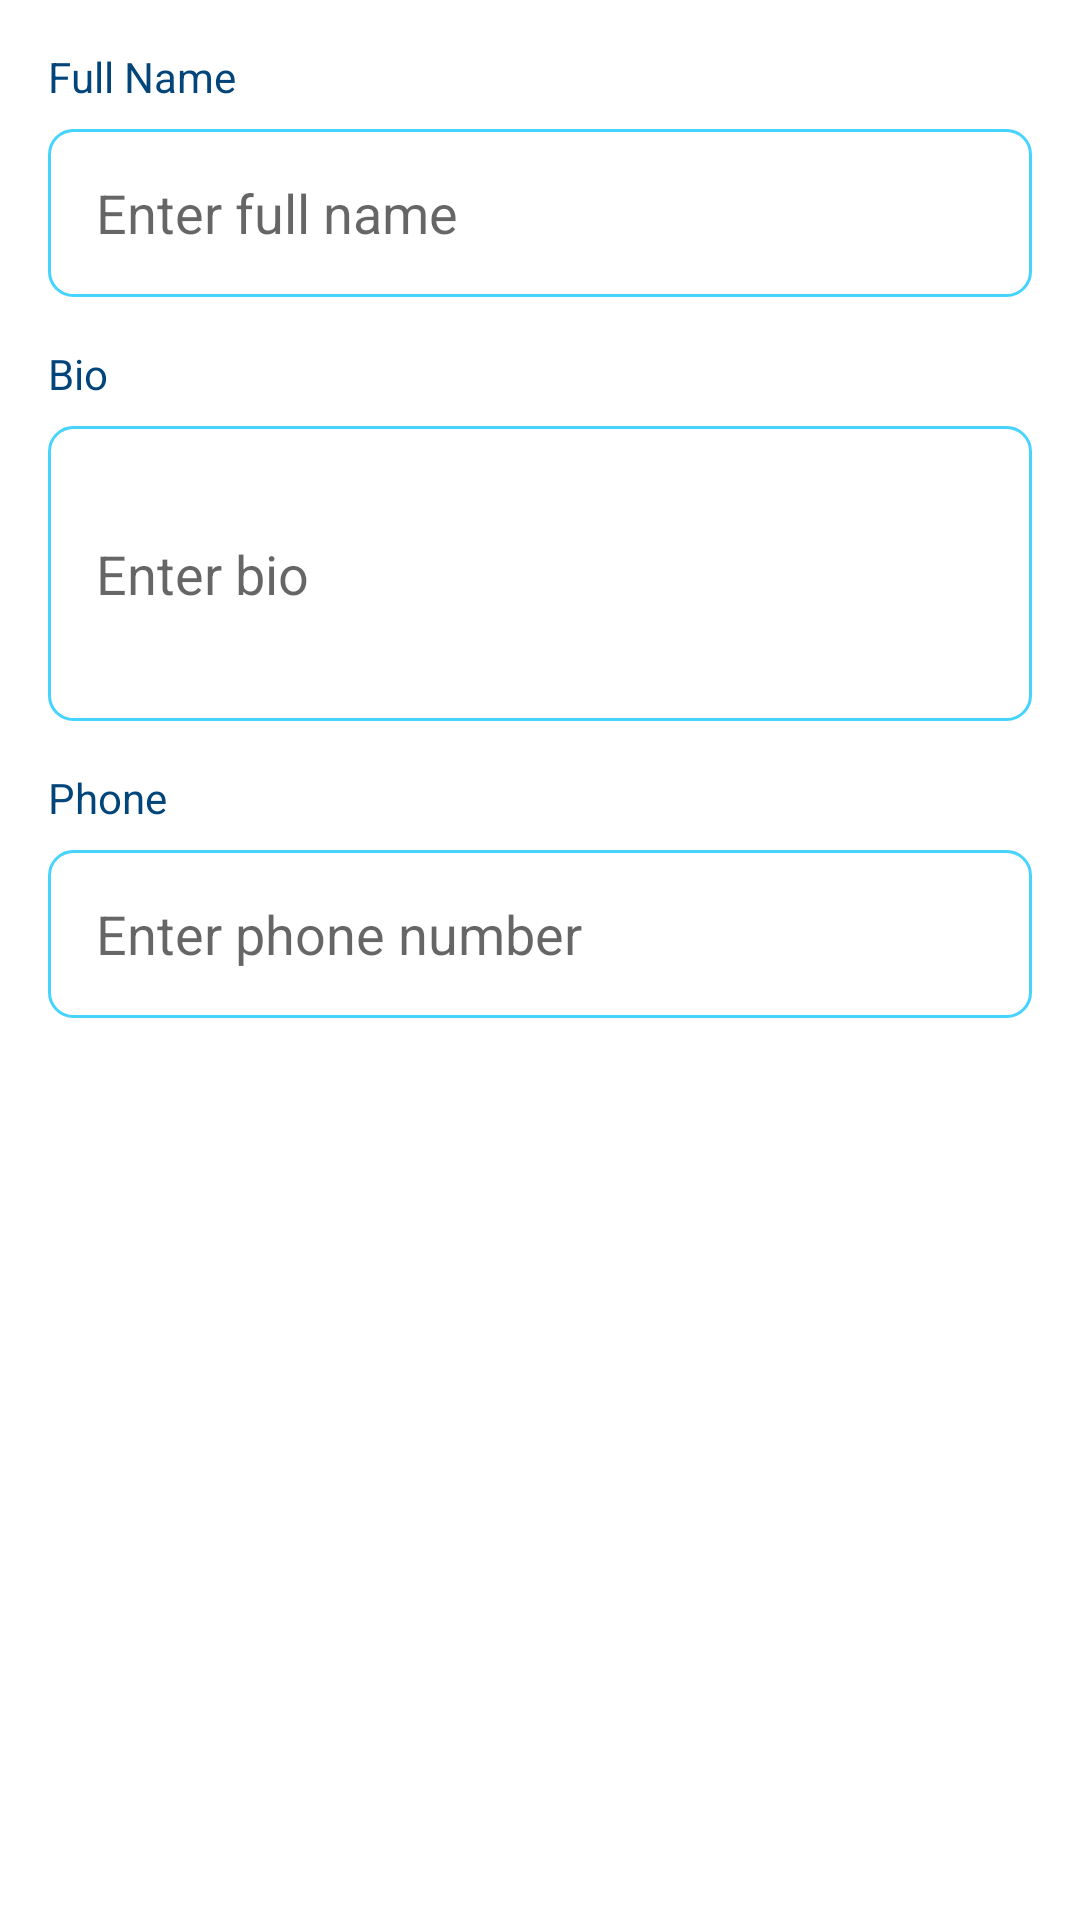

Produce the Android XML layout that renders to this screen, including the resource entries it uses.
<!-- AndroidManifest.xml: application theme Theme.CommicartAndroid -->
<!-- res/layout/dialog_edit_profile.xml -->
<?xml version="1.0" encoding="utf-8"?>
<LinearLayout xmlns:android="http://schemas.android.com/apk/res/android"
    android:layout_width="match_parent"
    android:layout_height="wrap_content"
    android:orientation="vertical"
    android:padding="16dp">

    <TextView
        android:layout_width="wrap_content"
        android:layout_height="wrap_content"
        android:text="Full Name"
        android:textColor="@color/text"
        android:textSize="14sp"
        android:layout_marginBottom="8dp" />

    <EditText
        android:id="@+id/etFullName"
        android:layout_width="match_parent"
        android:layout_height="56dp"
        android:hint="Enter full name"
        android:inputType="textPersonName"
        android:background="@drawable/edittext_background"
        android:padding="16dp"
        android:layout_marginBottom="16dp" />

    <TextView
        android:layout_width="wrap_content"
        android:layout_height="wrap_content"
        android:text="Bio"
        android:textColor="@color/text"
        android:textSize="14sp"
        android:layout_marginBottom="8dp" />

    <EditText
        android:id="@+id/etBio"
        android:layout_width="match_parent"
        android:layout_height="wrap_content"
        android:hint="Enter bio"
        android:inputType="textMultiLine"
        android:minLines="3"
        android:background="@drawable/edittext_background"
        android:padding="16dp"
        android:layout_marginBottom="16dp" />

    <TextView
        android:layout_width="wrap_content"
        android:layout_height="wrap_content"
        android:text="Phone"
        android:textColor="@color/text"
        android:textSize="14sp"
        android:layout_marginBottom="8dp" />

    <EditText
        android:id="@+id/etPhone"
        android:layout_width="match_parent"
        android:layout_height="56dp"
        android:hint="Enter phone number"
        android:inputType="phone"
        android:background="@drawable/edittext_background"
        android:padding="16dp" />

</LinearLayout>
<!-- resources referenced by this layout -->
<resources>
  <color name="text">#02457A</color>
  <!-- drawable edittext_background (drawable) -->
  <?xml version="1.0" encoding="utf-8"?>
  <shape xmlns:android="http://schemas.android.com/apk/res/android">
      <solid android:color="@color/white" />
      <stroke
          android:width="1dp"
          android:color="@color/primary" />
      <corners android:radius="8dp" />
  </shape>
  <style name="Theme.CommicartAndroid" parent="Theme.MaterialComponents.DayNight.NoActionBar">
          
          <item name="colorPrimary">@color/primary</item>
          <item name="colorPrimaryVariant">@color/primary_dark</item>
          <item name="colorOnPrimary">@color/button_text</item>
          <item name="colorSecondary">@color/secondary</item>
          <item name="colorSecondaryVariant">@color/secondary_dark</item>
          <item name="colorOnSecondary">@color/button_text</item>
          <item name="android:statusBarColor">@color/primary_dark</item>
      </style>
  <color name="white">#FFFFFFFF</color>
  <color name="primary">#46d3fe</color>
  <color name="primary_dark">#4DC8E6</color>
  <color name="button_text">#FFFFFF</color>
  <color name="secondary">#0066CC</color>
  <color name="secondary_dark">#E680E6</color>
</resources>
